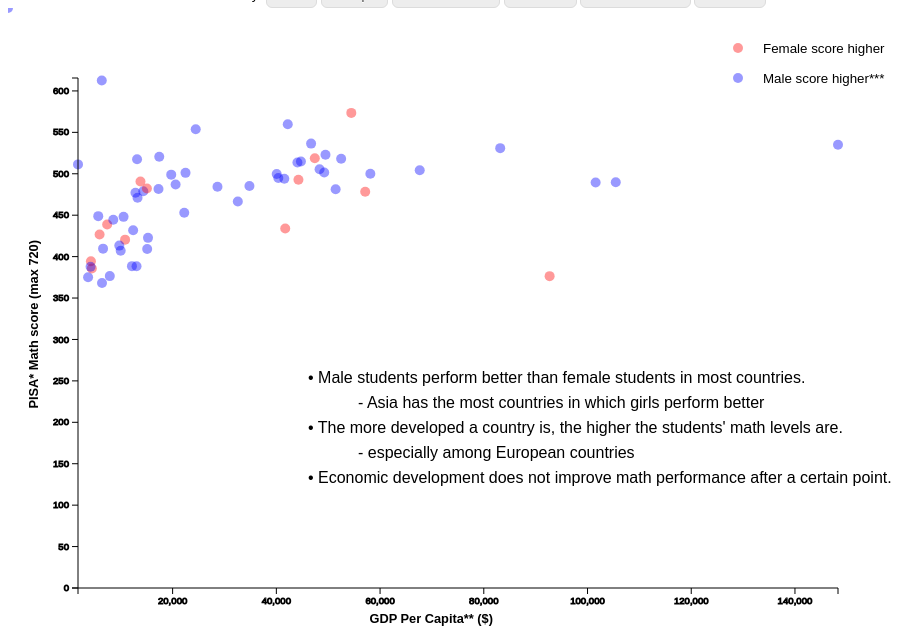
D3 v3 page, settled after 480 driven frames (8 s of simulated time); the page loaded 1 data file(s).


		function draw(data) {
			 "use strict";
        var margin = 70,
            width = 900 - margin,
            height = 650 - margin;
			
        var svg = d3.select("#chartcontainer")
          .append("svg")
          .attr("width", width + margin)
          .attr("height", height + margin)
          .append('g')
          .attr('class','chart');

        // Append circles 
				d3.select('svg')
					.selectAll('circle')
					.data(data)
					.enter()
					.append('circle')
				
				// Define axis. y-axis needs to start from 0
				var exp_extent = d3.extent(data, function(d) {
						return d['PPP'];
				}); 
			
				var score_max = d3.max(data, function (d) {
					return (d['MATH.FEMALE'] < d['MATH.MALE']) ? 
					d['MATH.MALE'] : d['MATH.FEMALE'];
				})
				
				var exp_scale = d3.scale.linear()
						.domain(exp_extent)
						.range([margin, width]);
				
				var score_scale = d3.scale.linear()
						.domain([0, score_max])
						.range([height, margin]);
				
				var exp_axis = d3.svg.axis()
						.scale(exp_scale);
			
				var score_axis = d3.svg.axis()
						.scale(score_scale)
						.orient('left');
				
				// Append SVG to page corresponding to the d3 axes
				d3.select('svg')
					.append('g')
					.attr('class', 'x axis')
					.attr('transform', "translate(0," + height + ")")
					.call(exp_axis);
				
				d3.select("svg")
					.append("g")
					.attr("class", "y axis")
					.attr("transform", "translate(" + margin + ",0)")
					.call(score_axis);
				
			  // Scale circles by area - disabled
				/* var diff_extent = d3.extent(data, function(d) {
						return Math.abs(d['MATH.DIFF']);
				});
			
				var radius_scale = d3.scale.sqrt()
					 .domain(diff_extent)
					 .range([1,15]); */

				// Add circles to the chart
				d3.selectAll('circle')
					.attr('cx', function(d) {
							return exp_scale(d['PPP']);
					})
					.attr('cy', function(d) {
							return score_scale(d['MATH.MEAN']);
					})
					.attr('r', 5)
					.attr('fill', function(d) {
							if (d['MATH.FEMALE']>=d['MATH.MALE']) {
								return 'red';
							} else {return 'blue';}
					})
			
				// Add axes labels
				svg.append("text")
    			 .attr("class", "x label")
					 .attr("text-anchor", "end")
    			 .attr("x", margin + width/2)
					 .attr("y", height + margin/2)
					 .text("GDP Per Capita** ($)");
				
				svg.append("text")
					 .attr("class", "y label")
					 .attr("text-anchor", "end")
					 .attr("y", 20)
					 .attr("x", -height/2.5)
					 .attr("dy", ".75em")
					 .attr("transform", "rotate(-90)")
					 .text("PISA* Math score (max 720)");
			
				// Add tooltip
				var tooltip = d3.select("#chartcontainer")
    			 .append("div")
					 .style("position", "absolute")
					 .style("z-index", "10")
					 .style("visibility", "hidden")
					 .style("color", "white")
					 .style("padding", "8px")
					 .style("background-color", "rgba(0, 0, 0, 0.75)")
					 .style("border-radius", "6px")
					 .style("font", "12px Arial")
					 .text("tooltip");
			
				d3.selectAll("circle")
					 .on("mouseover", function(d) {
						tooltip.html(d.COUNTRY + '<br\>' +
						"Avg. Math Score: "+d3.format(".1f")(d['MATH.MEAN']) + 
						'<br\>' + "Gender Difference: " +
						d3.format(".1f")(Math.abs(d['MATH.DIFF'])) +
						'<br\>' + 'GDP Per Capita: '+ '$' +
						d3.format(",.2r")(d.PPP));
        		tooltip.style("visibility", "visible");
					  })
					 .on("mousemove", function() {
						return tooltip.style("top", (d3.event.pageY-10)+"px")
					 .style("left",(d3.event.pageX+10)+"px");
					  })
					 .on("mouseout", function(){
					  return tooltip.style("visibility", "hidden");
						});
				
			//Add bubble legends
				var legend = svg.append("g")
						.attr("class", "legend")
						.attr("transform", "translate(" + (width - 100) + "," + 40 + ")")
						.selectAll("g")
						.data(["Female score higher", "Male score higher***"])
						.enter().append("g");	
			
				// Add circles to the legend
				legend.append('circle')
					.attr("class", "legendcircle")
					.attr('cy', function(d, i) {
						return i * 30;
					})
					.attr("r", 5)
					.attr('fill', function(d) {
							if (d=="Male score higher***"){
								return 'blue';
							}else{
								return 'red';
							}
					});
			
				// Add text to the legend
				legend.append("text")
					.attr("y", function(d, i) {
						return i * 30 + 5;
					})
					.attr("x", 25)
					.text(function(d) {
						return d;
					});

				
				// Redraw the graph when clicking each button
				d3.select("#btnA")
					.on("click", function() {	d3.select("#chartcontainer")
					.selectAll("circle").remove();
				
						d3.select('svg')
							.selectAll('circle')
							.data(data)
							.enter()
							.append('circle');											
						
						d3.selectAll('circle')
							.attr('cx', function(d) {
									if (d['AREA']=="Asia") {
									return exp_scale(d['PPP'])};
							}).attr('cy', function(d) {
									if (d['AREA']=="Asia") {
									return score_scale(d['MATH.MEAN'])};
							}).attr('r', 5)
							.attr('fill', function(d) {
									if (d['MATH.FEMALE']>=d['MATH.MALE']) {
										return 'red';} else {return 'blue';}
							});
						
						legend.append('circle')
							.attr("class", "legendcircle")
							.attr('cy', function(d, i) {
								return i * 30;
							}).attr("r", 5)
							.attr('fill', function(d) {
									if (d=="Male score higher***"){
										return 'blue';}else{return 'red';}
							});
																											 
						var tooltip = d3.select("#chartcontainer")
						 .append("div")
						 .style("position", "absolute")
						 .style("z-index", "10")
						 .style("visibility", "hidden")
						 .style("color", "white")
						 .style("padding", "8px")
						 .style("background-color", "rgba(0, 0, 0, 0.75)")
						 .style("border-radius", "6px")
						 .style("font", "12px Arial")
						 .text("tooltip");

					d3.selectAll("circle")
						 .on("mouseover", function(d) {
							tooltip.html(d.COUNTRY + '<br\>' +
							"Avg. Math Score: "+d3.format(".1f")(d['MATH.MEAN']) + 
							'<br\>' + "Gender Difference: " +
							d3.format(".1f")(Math.abs(d['MATH.DIFF'])) +
							'<br\>' + 'GDP Per Capita: '+ '$' +
							d3.format(",.2r")(d.PPP));
							tooltip.style("visibility", "visible");
							})
						 .on("mousemove", function() {
							return tooltip.style("top", (d3.event.pageY-10)+"px")
						 .style("left",(d3.event.pageX+10)+"px");
							})
						 .on("mouseout", function(){
							return tooltip.style("visibility", "hidden");
							});	
																	 
				});
				
					
			
				d3.select("#btnE")
					.on("click", function() {
					d3.select("#chartcontainer").selectAll("circle").remove();
					
					d3.select('svg')
							.selectAll('circle')
							.data(data)
							.enter()
							.append('circle');											
						
						d3.selectAll('circle')
							.attr('cx', function(d) {
									if (d['AREA']=="Europe") {
									return exp_scale(d['PPP'])};
							}).attr('cy', function(d) {
									if (d['AREA']=="Europe") {
									return score_scale(d['MATH.MEAN'])};
							}).attr('r', 5)
							.attr('fill', function(d) {
									if (d['MATH.FEMALE']>=d['MATH.MALE']) {
										return 'red';} else {return 'blue';}
							});
						
						legend.append('circle')
							.attr("class", "legendcircle")
							.attr('cy', function(d, i) {
								return i * 30;
							}).attr("r", 5)
							.attr('fill', function(d) {
									if (d=="Male score higher***"){
										return 'blue';}else{return 'red';}
							});
																											 
						var tooltip = d3.select("#chartcontainer")
						 .append("div")
						 .style("position", "absolute")
						 .style("z-index", "10")
						 .style("visibility", "hidden")
						 .style("color", "white")
						 .style("padding", "8px")
						 .style("background-color", "rgba(0, 0, 0, 0.75)")
						 .style("border-radius", "6px")
						 .style("font", "12px Arial")
						 .text("tooltip");

					d3.selectAll("circle")
						 .on("mouseover", function(d) {
							tooltip.html(d.COUNTRY + '<br\>' +
							"Avg. Math Score: "+d3.format(".1f")(d['MATH.MEAN']) + 
							'<br\>' + "Gender Difference: " +
							d3.format(".1f")(Math.abs(d['MATH.DIFF'])) +
							'<br\>' + 'GDP Per Capita: '+ '$' +
							d3.format(",.2r")(d.PPP));
							tooltip.style("visibility", "visible");
							})
						 .on("mousemove", function() {
							return tooltip.style("top", (d3.event.pageY-10)+"px")
						 .style("left",(d3.event.pageX+10)+"px");
							})
						 .on("mouseout", function(){
							return tooltip.style("visibility", "hidden");
							});			
				});
				
			
				d3.select("#btnNA")
					.on("click", function() {
					d3.select("#chartcontainer").selectAll("circle").remove();
					d3.select('svg')
							.selectAll('circle')
							.data(data)
							.enter()
							.append('circle');											
						
						d3.selectAll('circle')
							.attr('cx', function(d) {
									if (d['AREA']=="North America") {
									return exp_scale(d['PPP'])};
							}).attr('cy', function(d) {
									if (d['AREA']=="North America") {
									return score_scale(d['MATH.MEAN'])};
							}).attr('r', 5)
							.attr('fill', function(d) {
									if (d['MATH.FEMALE']>=d['MATH.MALE']) {
										return 'red';} else {return 'blue';}
							});
						
						legend.append('circle')
							.attr("class", "legendcircle")
							.attr('cy', function(d, i) {
								return i * 30;
							}).attr("r", 5)
							.attr('fill', function(d) {
									if (d=="Male score higher***"){
										return 'blue';}else{return 'red';}
							});
																											 
						var tooltip = d3.select("#chartcontainer")
						 .append("div")
						 .style("position", "absolute")
						 .style("z-index", "10")
						 .style("visibility", "hidden")
						 .style("color", "white")
						 .style("padding", "8px")
						 .style("background-color", "rgba(0, 0, 0, 0.75)")
						 .style("border-radius", "6px")
						 .style("font", "12px Arial")
						 .text("tooltip");

					d3.selectAll("circle")
						 .on("mouseover", function(d) {
							tooltip.html(d.COUNTRY + '<br\>' +
							"Avg. Math Score: "+d3.format(".1f")(d['MATH.MEAN']) + 
							'<br\>' + "Gender Difference: " +
							d3.format(".1f")(Math.abs(d['MATH.DIFF'])) +
							'<br\>' + 'GDP Per Capita: '+ '$' +
							d3.format(",.2r")(d.PPP));
							tooltip.style("visibility", "visible");
							})
						 .on("mousemove", function() {
							return tooltip.style("top", (d3.event.pageY-10)+"px")
						 .style("left",(d3.event.pageX+10)+"px");
							})
						 .on("mouseout", function(){
							return tooltip.style("visibility", "hidden");
							});			
				});
			
			
				d3.select("#btnO")
					.on("click", function() {
					d3.select("#chartcontainer").selectAll("circle").remove();
					d3.select('svg')
							.selectAll('circle')
							.data(data)
							.enter()
							.append('circle');											
						
						d3.selectAll('circle')
							.attr('cx', function(d) {
									if (d['AREA']=="Oceania") {
									return exp_scale(d['PPP'])};
							}).attr('cy', function(d) {
									if (d['AREA']=="Oceania") {
									return score_scale(d['MATH.MEAN'])};
							}).attr('r', 5)
							.attr('fill', function(d) {
									if (d['MATH.FEMALE']>=d['MATH.MALE']) {
										return 'red';} else {return 'blue';}
							});
						
						legend.append('circle')
							.attr("class", "legendcircle")
							.attr('cy', function(d, i) {
								return i * 30;
							}).attr("r", 5)
							.attr('fill', function(d) {
									if (d=="Male score higher***"){
										return 'blue';}else{return 'red';}
							});
																											 
						var tooltip = d3.select("#chartcontainer")
						 .append("div")
						 .style("position", "absolute")
						 .style("z-index", "10")
						 .style("visibility", "hidden")
						 .style("color", "white")
						 .style("padding", "8px")
						 .style("background-color", "rgba(0, 0, 0, 0.75)")
						 .style("border-radius", "6px")
						 .style("font", "12px Arial")
						 .text("tooltip");

					d3.selectAll("circle")
						 .on("mouseover", function(d) {
							tooltip.html(d.COUNTRY + '<br\>' +
							"Avg. Math Score: "+d3.format(".1f")(d['MATH.MEAN']) + 
							'<br\>' + "Gender Difference: " +
							d3.format(".1f")(Math.abs(d['MATH.DIFF'])) +
							'<br\>' + 'GDP Per Capita: '+ '$' +
							d3.format(",.2r")(d.PPP));
							tooltip.style("visibility", "visible");
							})
						 .on("mousemove", function() {
							return tooltip.style("top", (d3.event.pageY-10)+"px")
						 .style("left",(d3.event.pageX+10)+"px");
							})
						 .on("mouseout", function(){
							return tooltip.style("visibility", "hidden");
							});			
				});
			
				d3.select("#btnSA")
					.on("click", function() {
					d3.select("#chartcontainer").selectAll("circle").remove();
					d3.select('svg')
							.selectAll('circle')
							.data(data)
							.enter()
							.append('circle');											
						
						d3.selectAll('circle')
							.attr('cx', function(d) {
									if (d['AREA']=="South America") {
									return exp_scale(d['PPP'])};
							}).attr('cy', function(d) {
									if (d['AREA']=="South America") {
									return score_scale(d['MATH.MEAN'])};
							}).attr('r', 5)
							.attr('fill', function(d) {
									if (d['MATH.FEMALE']>=d['MATH.MALE']) {
										return 'red';} else {return 'blue';}
							});
						
						legend.append('circle')
							.attr("class", "legendcircle")
							.attr('cy', function(d, i) {
								return i * 30;
							}).attr("r", 5)
							.attr('fill', function(d) {
									if (d=="Male score higher***"){
										return 'blue';}else{return 'red';}
							});
																											 
						var tooltip = d3.select("#chartcontainer")
						 .append("div")
						 .style("position", "absolute")
						 .style("z-index", "10")
						 .style("visibility", "hidden")
						 .style("color", "white")
						 .style("padding", "8px")
						 .style("background-color", "rgba(0, 0, 0, 0.75)")
						 .style("border-radius", "6px")
						 .style("font", "12px Arial")
						 .text("tooltip");

					d3.selectAll("circle")
						 .on("mouseover", function(d) {
							tooltip.html(d.COUNTRY + '<br\>' +
							"Avg. Math Score: "+d3.format(".1f")(d['MATH.MEAN']) + 
							'<br\>' + "Gender Difference: " +
							d3.format(".1f")(Math.abs(d['MATH.DIFF'])) +
							'<br\>' + 'GDP Per Capita: '+ '$' +
							d3.format(",.2r")(d.PPP));
							tooltip.style("visibility", "visible");
							})
						 .on("mousemove", function() {
							return tooltip.style("top", (d3.event.pageY-10)+"px")
						 .style("left",(d3.event.pageX+10)+"px");
							})
						 .on("mouseout", function(){
							return tooltip.style("visibility", "hidden");
							});			
				});
			
			
				d3.select("#btnAll")
					.on("click", function() {
					d3.select("#chartcontainer").selectAll("circle").remove();
					d3.select('svg')
							.selectAll('circle')
							.data(data)
							.enter()
							.append('circle');											
						
						d3.selectAll('circle')
							.attr('cx', function(d) {
									return exp_scale(d['PPP']);
							}).attr('cy', function(d) {
									return score_scale(d['MATH.MEAN']);
							}).attr('r', 5)
							.attr('fill', function(d) {
									if (d['MATH.FEMALE']>=d['MATH.MALE']) {
										return 'red';} else {return 'blue';}
							});
						
						legend.append('circle')
							.attr("class", "legendcircle")
							.attr('cy', function(d, i) {
								return i * 30;
							}).attr("r", 5)
							.attr('fill', function(d) {
									if (d=="Male score higher***"){
										return 'blue';}else{return 'red';}
							});
																											 
						var tooltip = d3.select("#chartcontainer")
						 .append("div")
						 .style("position", "absolute")
						 .style("z-index", "10")
						 .style("visibility", "hidden")
						 .style("color", "white")
						 .style("padding", "8px")
						 .style("background-color", "rgba(0, 0, 0, 0.75)")
						 .style("border-radius", "6px")
						 .style("font", "12px Arial")
						 .text("tooltip");

					d3.selectAll("circle")
						 .on("mouseover", function(d) {
							tooltip.html(d.COUNTRY + '<br\>' +
							"Avg. Math Score: "+d3.format(".1f")(d['MATH.MEAN']) + 
							'<br\>' + "Gender Difference: " +
							d3.format(".1f")(Math.abs(d['MATH.DIFF'])) +
							'<br\>' + 'GDP Per Capita: '+ '$' +
							d3.format(",.2r")(d.PPP));
							tooltip.style("visibility", "visible");
							})
						 .on("mousemove", function() {
							return tooltip.style("top", (d3.event.pageY-10)+"px")
						 .style("left",(d3.event.pageX+10)+"px");
							})
						 .on("mouseout", function(){
							return tooltip.style("visibility", "hidden");
							});			
				});
			
				// Add Findings
				svg.append("text")
						.attr("x", "300")
						.attr("y", "375")
						.text("• Male students perform better than female students in most countries.");
				svg.append("text")
						.attr("x", "350")
						.attr("y", "400")
						.text("- Asia has the most countries in which girls perform better");
				svg.append("text")
						.attr("x", "300")
						.attr("y", "425")
						.text("• The more developed a country is, the higher the students' math levels are.");
				svg.append("text")
						.attr("x", "350")
						.attr("y", "450")
						.text("- especially among European countries");
				svg.append("text")
						.attr("x", "300")
						.attr("y", "475")
						.text("• Economic development does not improve math performance after a certain point.");
		
				// Add data explanation to the end
				d3.select("body")
					.append("exp")
					.html("<br>*Data was collected from a survey in 2012 by Programme for International Student Assessment (PISA). Around 510,000 students in 65 economics took part in the assessment of mathematics.<br>**GDP per capita reflects a country's economic performance. It is sometimes used as an indicator of a country's standard of living.<br>***Size of the circles shows how big the gap it is between the performance of male and female students from a given country.<br><br>Udacity Data Analyst Nanodegree Project 6<br>Data source: <a href='http://www.oecd.org/pisa/data/pisa2012database-downloadabledata.htm'>PISA 2012,</a> <a href='http://data.worldbank.org/indicator/NY.GDP.PCAP.CD'>The World Bank</a>");
		};
		
	

		d3.csv("FULL_DATA_ALL.csv", function(d) {
			d['PPP'] = +d['PPP'];
			d['MATH.MEAN'] = +d['MATH.MEAN'];
			d['MATH.FEMALE'] = +d['MATH.FEMALE'];
			d['MATH.MALE'] = +d['MATH.MALE'];
			d['MATH.DIFF'] = +d['MATH.DIFF'];
			return d;
		},draw);
			
	

### data: FULL_DATA_ALL.csv
COUNTRY, PPP, MATH.MEAN, MATH.FEMALE, MATH.MALE, MATH.DIFF, READ.MEAN, READ.FEMALE, READ.MALE, READ.DIFF, SCIE.MEAN, SCIE.FEMALE, SCIE.MALE, SCIE.DIFF, AREA
Albania, 4248, 394.3, 394.7, 394, -0.6657, 394.2, 401.5, 386.9, -14.55, 397.5, 401.1, 393.9, -7.173, Europe
Argentina, 13040, 388.4, 381.7, 395.6, 13.85, 395.4, 414.3, 376.6, -37.62, 405.5, 408.9, 402.2, -6.706, South America
Australia, 67646, 504.2, 497.8, 510.1, 12.29, 512.3, 529.5, 495.1, -34.45, 521.4, 519.1, 523.7, 4.604, Oceania
Austria, 48334, 505.5, 494.5, 516.7, 22.22, 489.6, 508, 471.1, -36.93, 505.8, 501.5, 510.1, 8.63, Europe
Belgium, 44741, 514.7, 511.6, 517.9, 6.342, 509.2, 525, 493.3, -31.75, 505.5, 505.5, 505.4, -0.116, Europe
Brazil, 12157, 388.5, 380.5, 397.2, 16.68, 405.9, 421.8, 390, -31.77, 401.6, 401.4, 401.9, 0.4708, South America
Bulgaria, 7378, 438.7, 440, 437.6, -2.461, 437.4, 472.2, 402.5, -69.63, 446.8, 456.9, 436.7, -20.22, Europe
Canada, 52495, 518.1, 513, 523.1, 10.12, 523.1, 540.7, 505.5, -35.12, 525.4, 524, 526.9, 2.814, North America
Chile, 15253, 422.6, 410.5, 435.5, 24.98, 441, 452.4, 429.7, -22.67, 445, 441.6, 448.4, 6.796, South America
China, 6338, 612.7, 609.9, 615.6, 5.719, 569.3, 581.3, 557.3, -24.03, 580.2, 577.8, 582.5, 4.731, Asia
Taiwan, 42201, 559.8, 557.2, 562.5, 5.309, 522.8, 539, 506.7, -32.3, 523.3, 522.8, 523.8, 0.9546, Aisa
Colombia, 7885, 376.5, 364.5, 390, 25.47, 402.9, 412.1, 393.6, -18.54, 399.2, 390.4, 408, 17.61, South America
Costa Rica, 9985, 407, 395.9, 419.5, 23.63, 439.8, 452.3, 427.2, -25.07, 429.7, 423.8, 435.6, 11.74, North America
Croatia, 13236, 471.1, 465.2, 476.8, 11.56, 485, 509.2, 460.9, -48.28, 491.4, 492.5, 490.2, -2.282, Europe
Czech Republic, 19730, 499, 492.9, 504.7, 11.81, 493.4, 512.8, 474, -38.81, 508.3, 507.9, 508.7, 0.866, Europe
Denmark, 58125, 500, 493, 507, 13.92, 496.2, 511.5, 480.9, -30.64, 498.4, 493.4, 503.5, 10.17, Europe
Estonia, 17422, 520.5, 517.9, 523.2, 5.284, 516.1, 537.8, 494.3, -43.51, 541.4, 542.6, 540.2, -2.431, Europe
Finland, 47416, 518.8, 520.2, 517.4, -2.795, 524.9, 555.7, 494, -61.7, 545.7, 553.9, 537.4, -16.46, Europe
France, 40380, 495, 490.9, 499.4, 8.502, 504.9, 526.8, 483, -43.79, 498.9, 500.2, 497.7, -2.441, Europe
Germany, 44065, 513.5, 506.6, 520.2, 13.57, 508.1, 530.1, 486, -44.12, 524.1, 524.4, 523.9, -0.531, Europe
Greece, 22243, 453, 449, 457, 8.054, 477, 502.2, 451.7, -50.48, 466.7, 473.3, 460, -13.28, Europe
Hungary, 12834, 477, 472.7, 481.7, 9.086, 487.8, 507.5, 468, -39.59, 494.4, 492.8, 495.9, 3.11, Europe
Iceland, 44259, 492.8, 495.9, 489.7, -6.227, 482.8, 508.4, 457.3, -51.12, 478.2, 479.7, 476.7, -2.993, Europe
Indonesia, 3700, 375.1, 372.8, 377.4, 4.591, 396.3, 410.4, 382.3, -28.15, 381.9, 383.5, 380.4, -3.05, Asia
Ireland, 49231, 501.5, 493.7, 509, 15.33, 523.4, 537.7, 509.2, -28.52, 522, 520, 523.9, 3.942, Europe
Israel, 32570, 466.5, 460.7, 472.4, 11.65, 485.5, 507.5, 463.5, -43.99, 470.1, 470.4, 469.7, -0.7045, Asia
Italy, 34814, 485.3, 475.8, 494.2, 18.41, 490.4, 509.9, 470.9, -39.01, 493.5, 492.1, 494.9, 2.81, Europe
Japan, 46701, 536.4, 527, 544.9, 17.87, 538.7, 550.7, 526.6, -24.11, 546.5, 541, 551.9, 10.99, Asia
Jordan, 4423, 385.6, 395.8, 375.1, -20.74, 398.6, 436, 361.2, -74.83, 409.1, 430.4, 387.8, -42.58, Asia
Kazakhstan, 12387, 431.8, 431.6, 432, 0.4838, 392.7, 411.1, 374.2, -36.83, 424.7, 429, 420.4, -8.56, Asia
South Korea, 24454, 553.8, 544.2, 562.1, 17.92, 536.6, 548.2, 525, -23.24, 537.7, 535.9, 539.4, 3.478, Asia
Latvia, 13799, 490.6, 492.5, 488.7, -3.866, 488.9, 516.3, 461.6, -54.73, 502.3, 510, 494.5, -15.44, Europe
Liechtenstein, 148297, 535, 523, 545.5, 22.52, 516.3, 528.5, 504.1, -24.47, 524.2, 515.7, 532.6, 16.9, Europe
Lithuania, 14342, 478.8, 478.7, 478.9, 0.1736, 477.5, 505.1, 450, -55.1, 495.8, 503.2, 488.3, -14.97, Europe
Luxembourg, 105447, 489.8, 477.1, 502.2, 25.08, 488, 503, 473, -29.98, 491.1, 483.5, 498.7, 15.23, Europe
Malaysia, 10835, 420.5, 424.3, 416.5, -7.805, 397.5, 417.6, 377.5, -40.08, 419.3, 424.9, 413.8, -11.1, Asia
Mexico, 9721, 413.3, 406.4, 420.4, 13.98, 423.3, 435.3, 411.4, -23.91, 415, 411.8, 418.1, 6.292, North America
Montenegro, 6587, 409.6, 409.6, 409.7, 0.1411, 422.1, 453, 391.3, -61.74, 410.1, 418.5, 401.7, -16.83, Europe
Netherlands, 49475, 523, 517.7, 528, 10.23, 511.5, 524.8, 498.3, -26.44, 522, 520.4, 523.6, 3.207, Europe
New Zealand, 40067, 499.7, 492.1, 507.1, 15.05, 512.6, 529.8, 495.4, -34.4, 515.6, 513.3, 517.9, 4.578, Oceania
Norway, 101564, 489.4, 488.3, 490.4, 2.106, 504.5, 527.8, 481.3, -46.49, 494.6, 496.3, 492.8, -3.554, Europe
Peru, 6386, 368.1, 358.9, 377.8, 18.9, 383.8, 394.7, 373, -21.71, 373.2, 370.3, 376.1, 5.879, South America
Poland, 13145, 517.5, 515.5, 519.6, 4.031, 517.7, 538.7, 496.7, -41.98, 525.8, 527.1, 524.4, -2.728, Europe
Portugal, 20577, 487.1, 481.3, 492.7, 11.41, 488, 507.6, 468.4, -39.17, 489.3, 490.2, 488.3, -1.878, Europe
Qatar, 92693, 376.4, 384.7, 368.7, -15.92, 388.6, 423.7, 353.5, -70.2, 384.2, 401.6, 366.8, -34.79, Asia
Romania, 8558, 444.6, 442.7, 446.5, 3.839, 437.2, 457.4, 417, -40.37, 438.7, 441.3, 436.2, -5.117, Europe
Russia, 15042, 482.2, 482.9, 481.4, -1.55, 475.1, 495.1, 455.1, -40, 486.3, 489.1, 483.5, -5.525, Asia
Serbia, 5659, 448.9, 444.3, 453.5, 9.153, 446, 469.1, 422.9, -46.17, 444.8, 446.9, 442.7, -4.117, Europe
Singapore, 54451, 573.5, 575.1, 571.9, -3.278, 542.6, 558.6, 526.5, -32.09, 551.5, 551.8, 551.2, -0.6116, Asia
Slovak, 17275, 481.6, 476.7, 486.1, 9.422, 463.7, 483.3, 444.1, -39.22, 471, 467.4, 474.7, 7.273, Europe
Slovenia, 22486, 501.1, 499.4, 502.7, 3.361, 482.3, 510.1, 454.5, -55.68, 514.3, 518.7, 509.9, -8.835, Europe
Spain, 28648, 484.3, 476, 492.4, 16.46, 488.2, 502.5, 473.8, -28.7, 496.4, 492.7, 500.1, 7.461, Europe
Sweden, 57134, 478.3, 479.6, 476.9, -2.712, 483.6, 509.1, 458, -51.14, 484.8, 488.5, 481.2, -7.362, Europe
Switzerland, 83164, 530.9, 524.5, 537.4, 12.9, 509.1, 527.1, 491.1, -35.99, 515.3, 512.3, 518.3, 5.925, Europe
Thailand, 5915, 426.7, 432.7, 419.1, -13.58, 437.9, 465.4, 410.4, -54.99, 442.8, 452.5, 433.2, -19.29, Asia
… [head cut at 6 KiB]